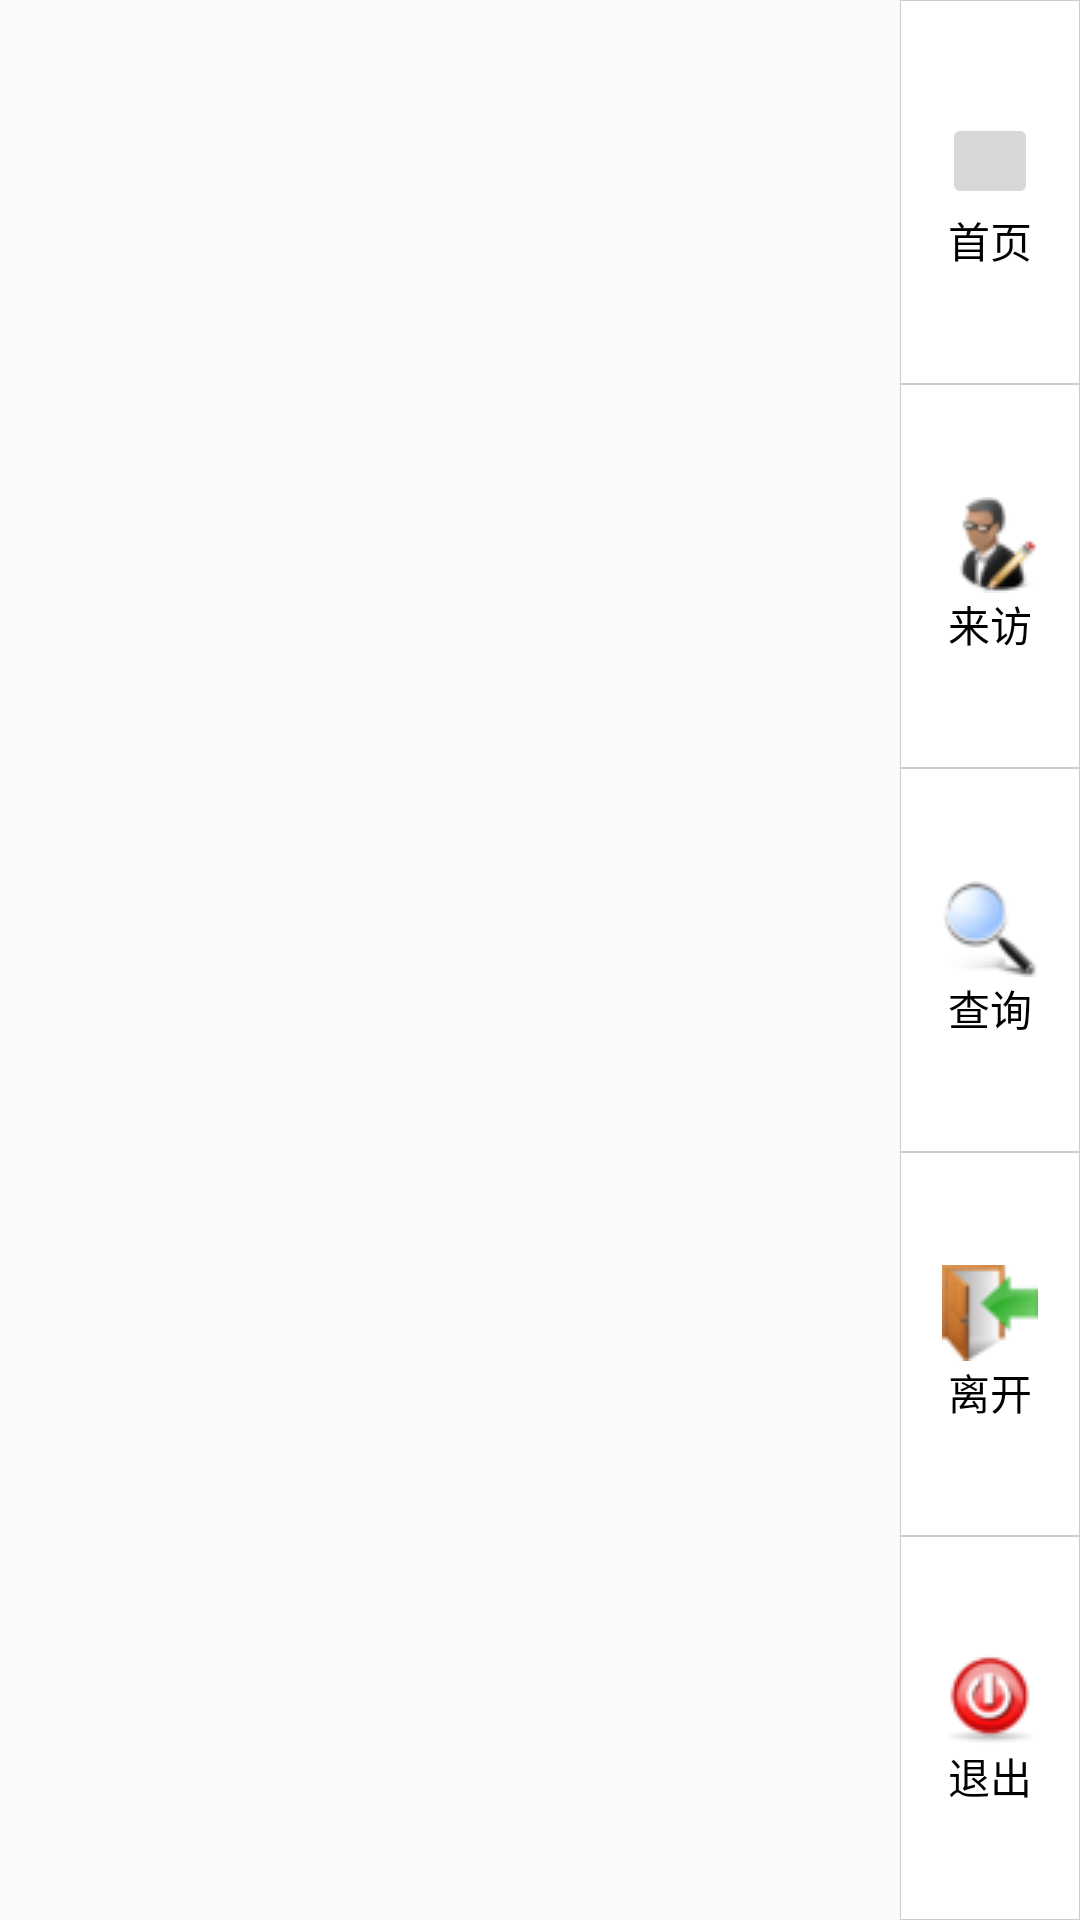

Layout XML and referenced resources for this Android screen:
<!-- AndroidManifest.xml: application theme AppTheme -->
<!-- res/layout/activity_main.xml -->
<?xml version="1.0" encoding="utf-8"?>
<LinearLayout xmlns:android="http://schemas.android.com/apk/res/android"
    xmlns:tools="http://schemas.android.com/tools"
    android:layout_width="match_parent"
    android:layout_height="match_parent"
    android:orientation="horizontal"
    tools:context=".MainActivity">

    
    <FrameLayout
        android:layout_width="0dp"
        android:id="@+id/id_fragment_content"
        android:layout_height="match_parent"
        android:layout_weight="1"></FrameLayout>

    <include layout="@layout/menu_bar"
        android:layout_width="60dp"
        android:layout_height="match_parent"
        />
</LinearLayout>
<!-- res/layout/menu_bar.xml (included above) -->
<?xml version="1.0" encoding="utf-8"?>
<LinearLayout xmlns:android="http://schemas.android.com/apk/res/android"
    android:layout_width="60dp"
    android:layout_height="match_parent"
    android:layout_weight="1"
    android:orientation="vertical"

    >

    <LinearLayout
        android:layout_width="match_parent"
        android:layout_height="0dp"
        android:layout_weight="1"
        android:orientation="vertical"
        android:gravity="center"
        android:id="@+id/id_tab_home"
        android:background="@drawable/menu_border_color"
        >

        <ImageButton
            android:layout_width="32dp"
            android:layout_height="32dp"
            android:id="@+id/homeImg"
            android:src="@drawable/home"
            android:clickable="false"/>
        <TextView
            android:layout_width="wrap_content"
            android:layout_height="wrap_content"
            android:id="@+id/homeTxt"
            android:text="首页"
           />
    </LinearLayout>
    <LinearLayout
        android:layout_width="match_parent"
        android:layout_height="0dp"
        android:layout_weight="1"
        android:orientation="vertical"
        android:gravity="center"
        android:id="@+id/id_tab_visitor_register"
        android:background="@drawable/menu_border_color">


        <ImageButton
            android:layout_width="wrap_content"
            android:layout_height="wrap_content"
            android:id="@+id/visitorRegisterImg"
            android:src="@drawable/register"
            android:background="#00000000"
            android:clickable="false"/>
        <TextView
            android:layout_width="wrap_content"
            android:layout_height="wrap_content"
            android:id="@+id/registerTxt"
            android:text="来访"/>
    </LinearLayout>
    <LinearLayout
        android:layout_width="match_parent"
        android:layout_height="0dp"
        android:layout_weight="1"
        android:orientation="vertical"
        android:gravity="center"
        android:id="@+id/id_tab_visitor_history"
        android:background="@drawable/menu_border_color"
        >


        <ImageButton
            android:layout_width="wrap_content"
            android:layout_height="wrap_content"
            android:id="@+id/visitorHistoryImg"
            android:src="@drawable/search"
            android:clickable="false"
            android:background="#00000000"
            />
        <TextView
            android:layout_width="wrap_content"
            android:layout_height="wrap_content"
            android:id="@+id/historyTxt"
            android:text="查询"/>
    </LinearLayout>
    <LinearLayout
        android:layout_width="match_parent"
        android:layout_height="0dp"
        android:layout_weight="1"
        android:orientation="vertical"
        android:gravity="center"
        android:id="@+id/id_tab_visitor_leave"
        android:background="@drawable/menu_border_color"
        >


        <ImageButton
            android:layout_width="wrap_content"
            android:layout_height="wrap_content"
            android:id="@+id/visitorLeaveImg"
            android:src="@drawable/leave"
            android:background="#00000000"
            android:clickable="false"/>
        <TextView
            android:layout_width="wrap_content"
            android:layout_height="wrap_content"
            android:id="@+id/leaveTxt"
            android:text="离开"/>
    </LinearLayout>

    <LinearLayout
        android:layout_width="match_parent"
        android:layout_height="0dp"
        android:layout_weight="1"
        android:orientation="vertical"
        android:gravity="center"
        android:id="@+id/id_tab_exit"
        android:background="@drawable/menu_border_color">

        <ImageButton
            android:layout_width="wrap_content"
            android:layout_height="wrap_content"
            android:id="@+id/exitImg"
            android:src="@drawable/exit"
            android:background="#00000000"
            android:clickable="false"/>
        <TextView
            android:layout_width="wrap_content"
            android:layout_height="wrap_content"
            android:id="@+id/exitTxt"
            android:text="退出"/>
    </LinearLayout>

</LinearLayout>
<!-- resources referenced by this layout -->
<resources>
  <!-- drawable exit: png bitmap (drawable, 2563 bytes) -->
  <!-- drawable leave: png bitmap (drawable, 2325 bytes) -->
  <!-- drawable menu_border_color (drawable) -->
  <?xml version="1.0" encoding="utf-8"?>
  <shape xmlns:android="http://schemas.android.com/apk/res/android" >
  
      <solid android:color="#ffffff"/>
      <stroke
          android:width="0.01dp"
          android:color="#cdcdcf"
          />
  
  </shape>
  <!-- drawable register: png bitmap (drawable, 2891 bytes) -->
  <!-- drawable search: png bitmap (drawable, 5542 bytes) -->
  <style name="AppTheme" parent="Theme.AppCompat.Light.NoActionBar">
          
          <item name="colorPrimary">@color/colorPrimary</item>
          <item name="colorPrimaryDark">@color/colorPrimaryDark</item>
          <item name="colorAccent">@color/colorAccent</item>
          <item name="android:textColor">@color/black</item>
      </style>
  <color name="colorPrimary">#3F51B5</color>
  <color name="colorPrimaryDark">#303F9F</color>
  <color name="colorAccent">#FF4081</color>
  <color name="black">#000000</color>
</resources>
